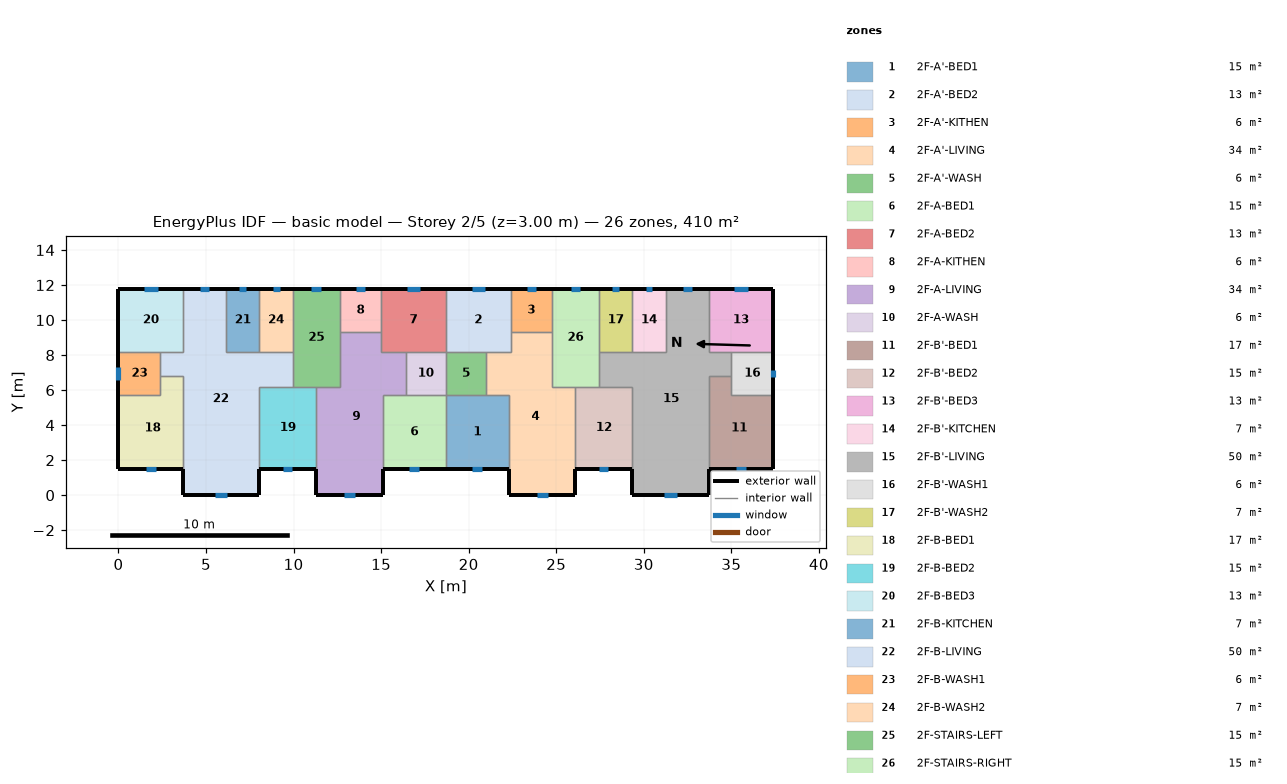
=== STOREY PLAN SPEC (per zone: floor XY polygon, exterior-wall plan segments, windows/doors) ===
zone 1: 2F-A'-BED1  (15.1 m²)
  floor: (18.70, 5.70) (22.30, 5.70) (22.30, 1.50) (18.70, 1.50)
  exterior wall: (18.70, 1.50) – (22.30, 1.50)  [3.6 m]
    window: (20.21, 1.50) – (20.79, 1.50)  [0.9 m²]
  interior walls: 4
zone 2: 2F-A'-BED2  (13.3 m²)
  floor: (18.70, 11.80) (22.40, 11.80) (22.40, 8.20) (18.70, 8.20)
  exterior wall: (22.40, 11.80) – (18.70, 11.80)  [3.7 m]
    window: (20.94, 11.80) – (20.16, 11.80)  [1.2 m²]
  interior walls: 5
zone 3: 2F-A'-KITHEN  (5.9 m²)
  floor: (24.75, 11.80) (24.75, 9.31) (22.40, 9.31) (22.40, 11.80)
  exterior wall: (24.75, 11.80) – (22.40, 11.80)  [2.3 m]
    window: (23.82, 11.80) – (23.33, 11.80)  [0.7 m²]
  interior walls: 3
zone 4: 2F-A'-LIVING  (34.3 m²)
  floor: (22.40, 9.31) (24.75, 9.31) (24.75, 6.20) (26.10, 6.20) (26.10, 0.00) (22.30, 0.00) (22.30, 5.70) (21.00, 5.70) (21.00, 8.20) (22.40, 8.20)
  exterior wall: (22.30, 1.50) – (22.30, 0.00)  [1.5 m]
  exterior wall: (26.10, 0.00) – (26.10, 1.50)  [1.5 m]
  exterior wall: (22.30, 0.00) – (26.10, 0.00)  [3.8 m]
    window: (23.90, 0.00) – (24.50, 0.00)  [0.9 m²]
  interior walls: 9
zone 5: 2F-A'-WASH  (5.7 m²)
  floor: (21.00, 8.20) (21.00, 5.70) (18.70, 5.70) (18.70, 8.20)
  interior walls: 4
zone 6: 2F-A-BED1  (15.1 m²)
  floor: (15.10, 5.70) (18.70, 5.70) (18.70, 1.50) (15.10, 1.50)
  exterior wall: (15.10, 1.50) – (18.70, 1.50)  [3.6 m]
    window: (16.61, 1.50) – (17.19, 1.50)  [0.9 m²]
  interior walls: 4
zone 7: 2F-A-BED2  (13.3 m²)
  floor: (18.70, 11.80) (18.70, 8.20) (15.00, 8.20) (15.00, 11.80)
  exterior wall: (18.70, 11.80) – (15.00, 11.80)  [3.7 m]
    window: (17.24, 11.80) – (16.46, 11.80)  [1.2 m²]
  interior walls: 5
zone 8: 2F-A-KITHEN  (5.9 m²)
  floor: (15.00, 11.80) (15.00, 9.31) (12.65, 9.31) (12.65, 11.80)
  exterior wall: (15.00, 11.80) – (12.65, 11.80)  [2.3 m]
    window: (14.07, 11.80) – (13.58, 11.80)  [0.7 m²]
  interior walls: 3
zone 9: 2F-A-LIVING  (34.3 m²)
  floor: (12.65, 9.31) (15.00, 9.31) (15.00, 8.20) (16.40, 8.20) (16.40, 5.70) (15.10, 5.70) (15.10, 0.00) (11.30, 0.00) (11.30, 6.20) (12.65, 6.20)
  exterior wall: (11.30, 1.50) – (11.30, 0.00)  [1.5 m]
  exterior wall: (15.10, 0.00) – (15.10, 1.50)  [1.5 m]
  exterior wall: (11.30, 0.00) – (15.10, 0.00)  [3.8 m]
    window: (12.90, 0.00) – (13.50, 0.00)  [0.9 m²]
  interior walls: 9
zone 10: 2F-A-WASH  (5.7 m²)
  floor: (18.70, 8.20) (18.70, 5.70) (16.40, 5.70) (16.40, 8.20)
  interior walls: 4
zone 11: 2F-B'-BED1  (17.0 m²)
  floor: (35.00, 6.80) (35.00, 5.70) (37.40, 5.70) (37.40, 1.50) (33.70, 1.50) (33.70, 6.80)
  exterior wall: (33.70, 1.50) – (37.40, 1.50)  [3.7 m]
    window: (35.26, 1.50) – (35.84, 1.50)  [0.9 m²]
  exterior wall: (37.40, 1.50) – (37.40, 5.70)  [4.2 m]
  interior walls: 4
zone 12: 2F-B'-BED2  (15.3 m²)
  floor: (26.10, 6.20) (29.35, 6.20) (29.35, 1.50) (26.10, 1.50)
  exterior wall: (26.10, 1.50) – (29.35, 1.50)  [3.3 m]
    window: (27.47, 1.50) – (27.98, 1.50)  [0.8 m²]
  interior walls: 4
zone 13: 2F-B'-BED3  (13.3 m²)
  floor: (37.40, 11.80) (37.40, 8.20) (33.70, 8.20) (33.70, 11.80)
  exterior wall: (37.40, 8.20) – (37.40, 11.80)  [3.6 m]
  exterior wall: (37.40, 11.80) – (33.70, 11.80)  [3.7 m]
    window: (35.94, 11.80) – (35.16, 11.80)  [1.2 m²]
  interior walls: 3
zone 14: 2F-B'-KITCHEN  (6.8 m²)
  floor: (29.35, 11.80) (31.25, 11.80) (31.25, 8.20) (29.35, 8.20)
  exterior wall: (31.25, 11.80) – (29.35, 11.80)  [1.9 m]
    window: (30.50, 11.80) – (30.10, 11.80)  [0.6 m²]
  interior walls: 3
zone 15: 2F-B'-LIVING  (50.1 m²)
  floor: (31.25, 11.80) (33.70, 11.80) (33.70, 8.20) (35.00, 8.20) (35.00, 6.80) (33.70, 6.80) (33.70, 0.00) (29.35, 0.00) (29.35, 6.20) (27.45, 6.20) (27.45, 8.20) (31.25, 8.20)
  exterior wall: (29.35, 1.50) – (29.35, 0.00)  [1.5 m]
  exterior wall: (33.70, 11.80) – (31.25, 11.80)  [2.5 m]
    window: (32.73, 11.80) – (32.22, 11.80)  [0.8 m²]
  exterior wall: (33.70, 0.00) – (33.70, 1.50)  [1.5 m]
  exterior wall: (29.35, 0.00) – (33.70, 0.00)  [4.4 m]
    window: (31.18, 0.00) – (31.87, 0.00)  [1.0 m²]
  interior walls: 11
zone 16: 2F-B'-WASH1  (6.0 m²)
  floor: (37.40, 8.20) (37.40, 5.70) (35.00, 5.70) (35.00, 8.20)
  exterior wall: (37.40, 5.70) – (37.40, 8.20)  [2.5 m]
    window: (37.40, 6.75) – (37.40, 7.15)  [0.6 m²]
  interior walls: 4
zone 17: 2F-B'-WASH2  (6.8 m²)
  floor: (27.45, 11.80) (29.35, 11.80) (29.35, 8.20) (27.45, 8.20)
  exterior wall: (29.35, 11.80) – (27.45, 11.80)  [1.9 m]
    window: (28.60, 11.80) – (28.20, 11.80)  [0.6 m²]
  interior walls: 3
zone 18: 2F-B-BED1  (17.0 m²)
  floor: (2.40, 6.80) (3.70, 6.80) (3.70, 1.50) (0.00, 1.50) (0.00, 5.70) (2.40, 5.70)
  exterior wall: (0.00, 1.50) – (3.70, 1.50)  [3.7 m]
    window: (1.56, 1.50) – (2.14, 1.50)  [0.9 m²]
  exterior wall: (0.00, 5.70) – (0.00, 1.50)  [4.2 m]
  interior walls: 4
zone 19: 2F-B-BED2  (15.3 m²)
  floor: (8.05, 6.20) (11.30, 6.20) (11.30, 1.50) (8.05, 1.50)
  exterior wall: (8.05, 1.50) – (11.30, 1.50)  [3.3 m]
    window: (9.42, 1.50) – (9.93, 1.50)  [0.8 m²]
  interior walls: 4
zone 20: 2F-B-BED3  (13.3 m²)
  floor: (0.00, 11.80) (3.70, 11.80) (3.70, 8.20) (0.00, 8.20)
  exterior wall: (3.70, 11.80) – (0.00, 11.80)  [3.7 m]
    window: (2.24, 11.80) – (1.46, 11.80)  [1.2 m²]
  exterior wall: (0.00, 11.80) – (0.00, 8.20)  [3.6 m]
  interior walls: 3
zone 21: 2F-B-KITCHEN  (6.8 m²)
  floor: (8.05, 11.80) (8.05, 8.20) (6.15, 8.20) (6.15, 11.80)
  exterior wall: (8.05, 11.80) – (6.15, 11.80)  [1.9 m]
    window: (7.30, 11.80) – (6.90, 11.80)  [0.6 m²]
  interior walls: 3
zone 22: 2F-B-LIVING  (50.1 m²)
  floor: (3.70, 11.80) (6.15, 11.80) (6.15, 8.20) (9.95, 8.20) (9.95, 6.20) (8.05, 6.20) (8.05, 0.00) (3.70, 0.00) (3.70, 6.80) (2.40, 6.80) (2.40, 8.20) (3.70, 8.20)
  exterior wall: (6.15, 11.80) – (3.70, 11.80)  [2.5 m]
    window: (5.18, 11.80) – (4.67, 11.80)  [0.8 m²]
  exterior wall: (8.05, 0.00) – (8.05, 1.50)  [1.5 m]
  exterior wall: (3.70, 0.00) – (8.05, 0.00)  [4.3 m]
    window: (5.53, 0.00) – (6.22, 0.00)  [1.0 m²]
  exterior wall: (3.70, 1.50) – (3.70, 0.00)  [1.5 m]
  interior walls: 11
zone 23: 2F-B-WASH1  (6.0 m²)
  floor: (2.40, 8.20) (2.40, 5.70) (0.00, 5.70) (0.00, 8.20)
  exterior wall: (0.00, 8.20) – (0.00, 5.70)  [2.5 m]
    window: (0.00, 7.32) – (0.00, 6.58)  [1.1 m²]
  interior walls: 4
zone 24: 2F-B-WASH2  (6.8 m²)
  floor: (9.95, 11.80) (9.95, 8.20) (8.05, 8.20) (8.05, 11.80)
  exterior wall: (9.95, 11.80) – (8.05, 11.80)  [1.9 m]
    window: (9.20, 11.80) – (8.80, 11.80)  [0.6 m²]
  interior walls: 3
zone 25: 2F-STAIRS-LEFT  (15.1 m²)
  floor: (9.95, 11.80) (12.65, 11.80) (12.65, 6.20) (9.95, 6.20)
  exterior wall: (12.65, 11.80) – (9.95, 11.80)  [2.7 m]
    window: (11.58, 11.80) – (11.02, 11.80)  [0.8 m²]
  interior walls: 6
zone 26: 2F-STAIRS-RIGHT  (15.1 m²)
  floor: (27.45, 11.80) (27.45, 6.20) (24.75, 6.20) (24.75, 11.80)
  exterior wall: (27.45, 11.80) – (24.75, 11.80)  [2.7 m]
    window: (26.38, 11.80) – (25.82, 11.80)  [0.8 m²]
  interior walls: 6

=== DERIVED (storey summary) ===
Building: basic model
Storey: 2 of 5  (floor level z = 3.00 m)
Storey gross floor area: 409.7 m²
Zones on this storey: 26
  - 2F-A'-BED1: floor 15.1 m²; exterior wall 3.6 m (10.8 m²); 1 window(s) 0.9 m²; WWR 7.9%
  - 2F-A'-BED2: floor 13.3 m²; exterior wall 3.7 m (11.1 m²); 1 window(s) 1.2 m²; WWR 10.4%
  - 2F-A'-KITHEN: floor 5.9 m²; exterior wall 2.3 m (7.0 m²); 1 window(s) 0.7 m²; WWR 10.4%
  - 2F-A'-LIVING: floor 34.3 m²; exterior wall 6.8 m (20.4 m²); 1 window(s) 0.9 m²; WWR 4.4%
  - 2F-A'-WASH: floor 5.7 m²
  - 2F-A-BED1: floor 15.1 m²; exterior wall 3.6 m (10.8 m²); 1 window(s) 0.9 m²; WWR 7.9%
  - 2F-A-BED2: floor 13.3 m²; exterior wall 3.7 m (11.1 m²); 1 window(s) 1.2 m²; WWR 10.4%
  - 2F-A-KITHEN: floor 5.9 m²; exterior wall 2.3 m (7.0 m²); 1 window(s) 0.7 m²; WWR 10.4%
  - 2F-A-LIVING: floor 34.3 m²; exterior wall 6.8 m (20.4 m²); 1 window(s) 0.9 m²; WWR 4.4%
  - 2F-A-WASH: floor 5.7 m²
  - 2F-B'-BED1: floor 17.0 m²; exterior wall 7.9 m (23.7 m²); 1 window(s) 0.9 m²; WWR 3.7%
  - 2F-B'-BED2: floor 15.3 m²; exterior wall 3.3 m (9.8 m²); 1 window(s) 0.8 m²; WWR 7.9%
  - 2F-B'-BED3: floor 13.3 m²; exterior wall 7.3 m (21.9 m²); 1 window(s) 1.2 m²; WWR 5.3%
  - 2F-B'-KITCHEN: floor 6.8 m²; exterior wall 1.9 m (5.7 m²); 1 window(s) 0.6 m²; WWR 10.4%
  - 2F-B'-LIVING: floor 50.1 m²; exterior wall 9.8 m (29.4 m²); 2 window(s) 1.8 m²; WWR 6.1%
  - 2F-B'-WASH1: floor 6.0 m²; exterior wall 2.5 m (7.5 m²); 1 window(s) 0.6 m²; WWR 8.1%
  - 2F-B'-WASH2: floor 6.8 m²; exterior wall 1.9 m (5.7 m²); 1 window(s) 0.6 m²; WWR 10.4%
  - 2F-B-BED1: floor 17.0 m²; exterior wall 7.9 m (23.7 m²); 1 window(s) 0.9 m²; WWR 3.7%
  - 2F-B-BED2: floor 15.3 m²; exterior wall 3.3 m (9.8 m²); 1 window(s) 0.8 m²; WWR 7.9%
  - 2F-B-BED3: floor 13.3 m²; exterior wall 7.3 m (21.9 m²); 1 window(s) 1.2 m²; WWR 5.3%
  - 2F-B-KITCHEN: floor 6.8 m²; exterior wall 1.9 m (5.7 m²); 1 window(s) 0.6 m²; WWR 10.4%
  - 2F-B-LIVING: floor 50.1 m²; exterior wall 9.8 m (29.4 m²); 2 window(s) 1.8 m²; WWR 6.1%
  - 2F-B-WASH1: floor 6.0 m²; exterior wall 2.5 m (7.5 m²); 1 window(s) 1.1 m²; WWR 15.0%
  - 2F-B-WASH2: floor 6.8 m²; exterior wall 1.9 m (5.7 m²); 1 window(s) 0.6 m²; WWR 10.4%
  - 2F-STAIRS-LEFT: floor 15.1 m²; exterior wall 2.7 m (8.1 m²); 1 window(s) 0.8 m²; WWR 10.4%
  - 2F-STAIRS-RIGHT: floor 15.1 m²; exterior wall 2.7 m (8.1 m²); 1 window(s) 0.8 m²; WWR 10.4%
Zone adjacency (shared interzone walls):
  - 2F-A'-BED1 ↔ 2F-A'-LIVING
  - 2F-A'-BED1 ↔ 2F-A'-WASH
  - 2F-A'-BED1 ↔ 2F-A-BED1
  - 2F-A'-BED2 ↔ 2F-A'-KITHEN
  - 2F-A'-BED2 ↔ 2F-A'-LIVING
  - 2F-A'-BED2 ↔ 2F-A'-WASH
  - 2F-A'-BED2 ↔ 2F-A-BED2
  - 2F-A'-KITHEN ↔ 2F-A'-LIVING
  - 2F-A'-KITHEN ↔ 2F-STAIRS-RIGHT
  - 2F-A'-LIVING ↔ 2F-A'-WASH
  - 2F-A'-LIVING ↔ 2F-B'-BED2
  - 2F-A'-LIVING ↔ 2F-STAIRS-RIGHT
  - 2F-A'-WASH ↔ 2F-A-WASH
  - 2F-A-BED1 ↔ 2F-A-LIVING
  - 2F-A-BED1 ↔ 2F-A-WASH
  - 2F-A-BED2 ↔ 2F-A-KITHEN
  - 2F-A-BED2 ↔ 2F-A-LIVING
  - 2F-A-BED2 ↔ 2F-A-WASH
  - 2F-A-KITHEN ↔ 2F-A-LIVING
  - 2F-A-KITHEN ↔ 2F-STAIRS-LEFT
  - 2F-A-LIVING ↔ 2F-A-WASH
  - 2F-A-LIVING ↔ 2F-B-BED2
  - 2F-A-LIVING ↔ 2F-STAIRS-LEFT
  - 2F-B'-BED1 ↔ 2F-B'-LIVING
  - 2F-B'-BED1 ↔ 2F-B'-WASH1
  - 2F-B'-BED2 ↔ 2F-B'-LIVING
  - 2F-B'-BED2 ↔ 2F-STAIRS-RIGHT
  - 2F-B'-BED3 ↔ 2F-B'-LIVING
  - 2F-B'-BED3 ↔ 2F-B'-WASH1
  - 2F-B'-KITCHEN ↔ 2F-B'-LIVING
  - 2F-B'-KITCHEN ↔ 2F-B'-WASH2
  - 2F-B'-LIVING ↔ 2F-B'-WASH1
  - 2F-B'-LIVING ↔ 2F-B'-WASH2
  - 2F-B'-LIVING ↔ 2F-STAIRS-RIGHT
  - 2F-B'-WASH2 ↔ 2F-STAIRS-RIGHT
  - 2F-B-BED1 ↔ 2F-B-LIVING
  - 2F-B-BED1 ↔ 2F-B-WASH1
  - 2F-B-BED2 ↔ 2F-B-LIVING
  - 2F-B-BED2 ↔ 2F-STAIRS-LEFT
  - 2F-B-BED3 ↔ 2F-B-LIVING
  - 2F-B-BED3 ↔ 2F-B-WASH1
  - 2F-B-KITCHEN ↔ 2F-B-LIVING
  - 2F-B-KITCHEN ↔ 2F-B-WASH2
  - 2F-B-LIVING ↔ 2F-B-WASH1
  - 2F-B-LIVING ↔ 2F-B-WASH2
  - 2F-B-LIVING ↔ 2F-STAIRS-LEFT
  - 2F-B-WASH2 ↔ 2F-STAIRS-LEFT